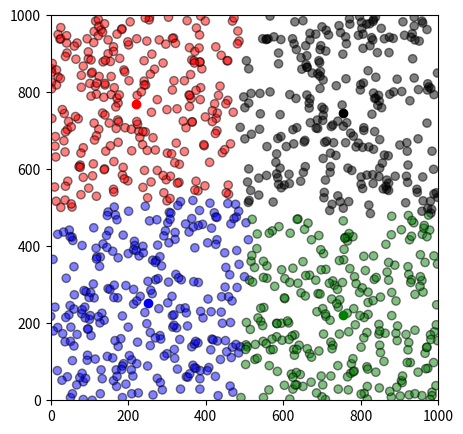

Source code (Python):
## Initialisation

import pandas as pd
import numpy as np
import matplotlib.pyplot as plt
import copy

def assignment(df, centroids, colmap):
    for i in centroids.keys():
        # sqrt((x1 - x2)^2 - (y1 - y2)^2)
        df['distance_from_{}'.format(i)] = (
            np.sqrt(
                (df['x'] - centroids[i][0]) ** 2
                + (df['y'] - centroids[i][1]) ** 2
            )
        )
    centroid_distance_cols = ['distance_from_{}'.format(i) for i in centroids.keys()]
    df['closest'] = df.loc[:, centroid_distance_cols].idxmin(axis=1)
    df['closest'] = df['closest'].map(lambda x: int(x.lstrip('distance_from_')))
    df['color'] = df['closest'].map(lambda x: colmap[x])
    return df

def update(df, centroids):
    for i in centroids.keys():
        centroids[i][0] = np.mean(df[df['closest'] == i]['x'])
        centroids[i][1] = np.mean(df[df['closest'] == i]['y'])
    return centroids

def k_means(df, centroids, colmap):
    # Continue until all assigned categories don't change any more
    while True:
        closest_centroids = df['closest'].copy(deep=True)
        centroids = update(df, centroids)
        df = assignment(df, centroids, colmap)
        if closest_centroids.equals(df['closest']):
            return df, centroids

if __name__ == "__main__":
    x = []
    y = []

    np.random.seed(200)

    for i in range(1000):
        x.append(np.random.randint(0,1000))
        y.append(np.random.randint(0,1000))

    df = pd.DataFrame()
    df['x'] = y
    df['y'] = x

    k = 4
    # centroids[i] = [x, y]
    centroids = {
        i+1: [np.random.randint(0, 1000), np.random.randint(0, 1000)]
        for i in range(k)
    }
    colmap = {1: 'r', 2: 'g', 3: 'b', 4:'k'}

    ## Assignment Stage
    df = assignment(df, centroids, colmap)
    print(df.head())

    df, centroids = k_means(df, centroids, colmap)

    fig = plt.figure(figsize=(5, 5))
    plt.scatter(df['x'], df['y'], color=df['color'], alpha=0.5, edgecolor='k')
    for i in centroids.keys():
        plt.scatter(*centroids[i], color=colmap[i])
    plt.xlim(0, 1000)
    plt.ylim(0, 1000)
    plt.show()